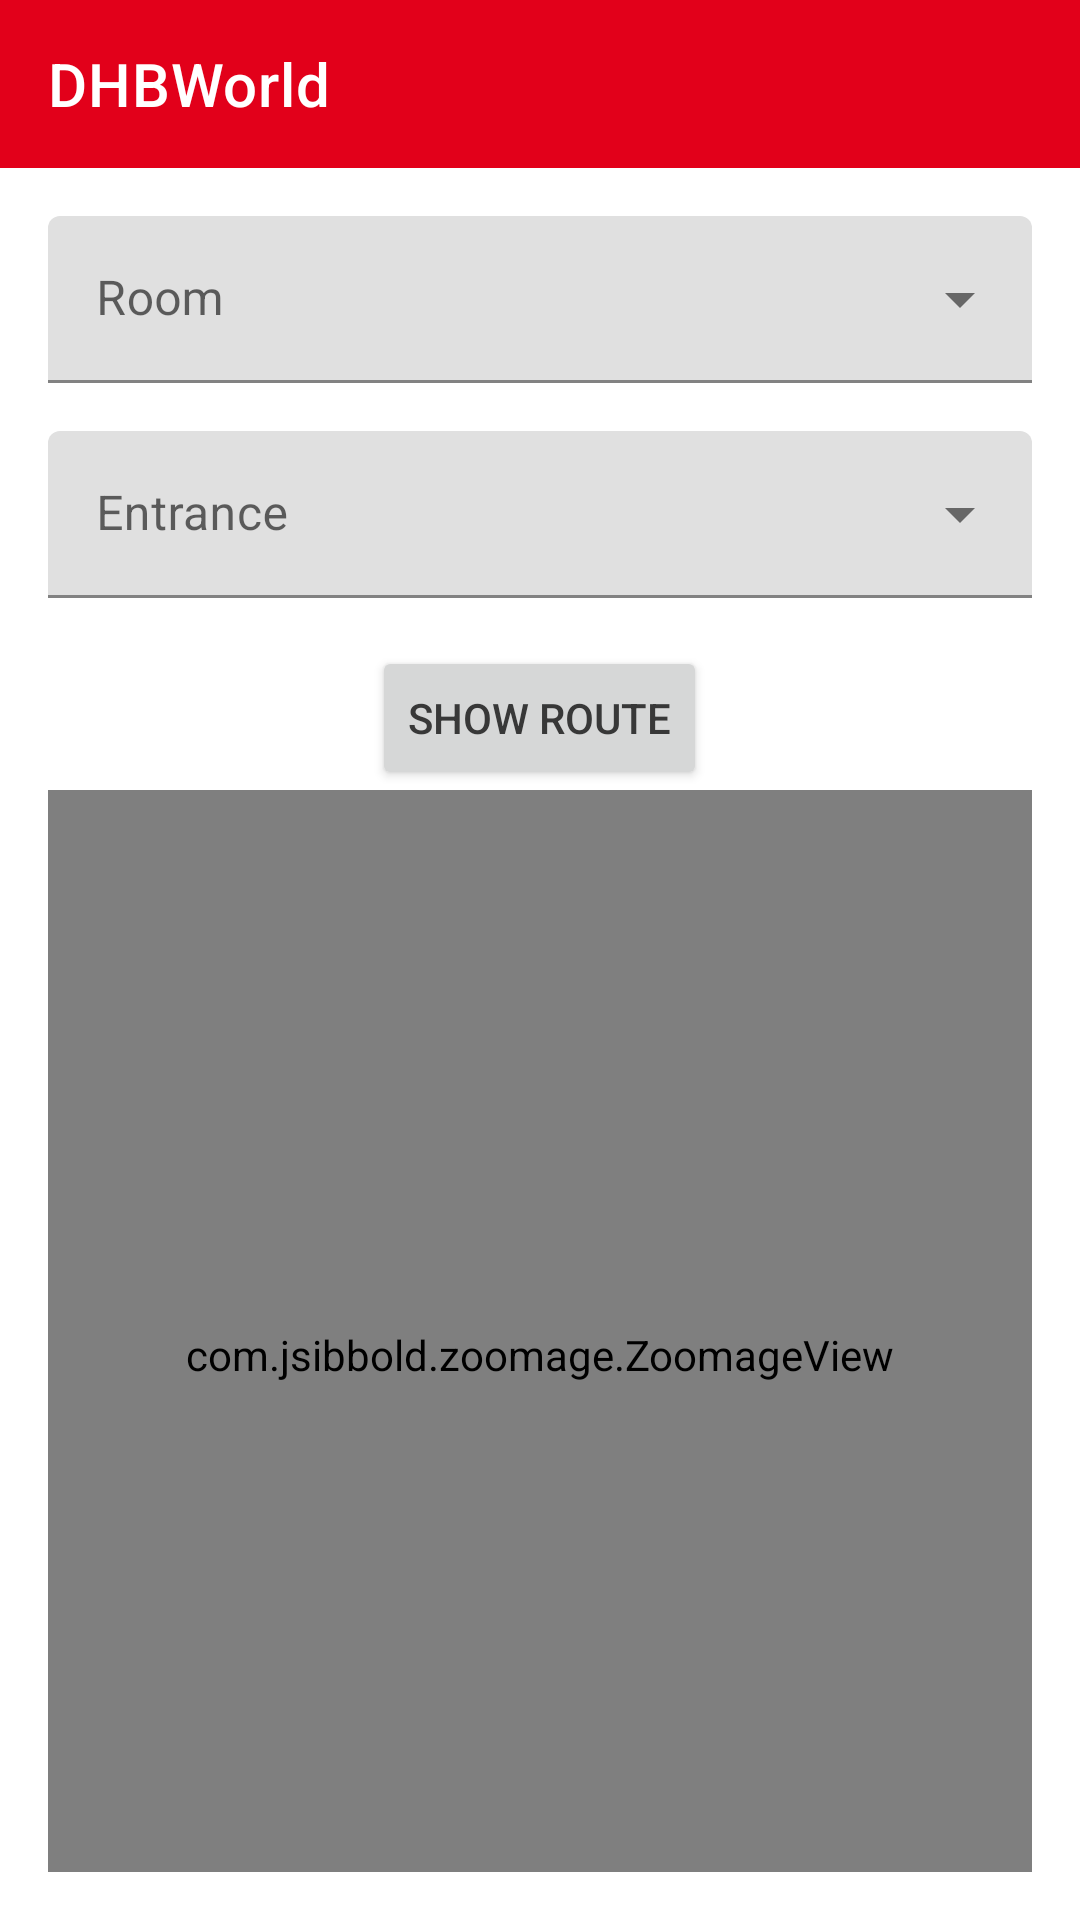

Produce the Android XML layout that renders to this screen, including the resource entries it uses.
<!-- AndroidManifest.xml: application theme Theme.DHBWorld -->
<!-- res/layout/activity_map.xml -->
<?xml version="1.0" encoding="utf-8"?>
<androidx.drawerlayout.widget.DrawerLayout
    xmlns:tools="http://schemas.android.com/tools"
    xmlns:android="http://schemas.android.com/apk/res/android"
    android:layout_width="match_parent"
    android:layout_height="match_parent"
    android:orientation="vertical"
    xmlns:app="http://schemas.android.com/apk/res-auto"
    android:id="@+id/drawerLayout">
    <RelativeLayout
        android:layout_width="match_parent"
        android:layout_height="match_parent"
        android:fitsSystemWindows="true">
        <com.google.android.material.appbar.AppBarLayout
            android:id="@+id/topAppBarLayout"
            android:layout_width="match_parent"
            android:layout_height="wrap_content"
            style="@style/Widget.MaterialComponents.AppBarLayout.Primary"
            android:fitsSystemWindows="true">
            <com.google.android.material.appbar.MaterialToolbar
                android:id="@+id/topAppBar"
                android:layout_width="match_parent"
                android:layout_height="?attr/actionBarSize"
                app:title="@string/page_title"
                app:menu="@menu/top_app_bar"
                app:navigationIcon="@drawable/navitem"

                style="@style/Widget.MaterialComponents.Toolbar.Primary"
                android:background="@android:color/transparent"
                android:elevation="0dp"
                />
        </com.google.android.material.appbar.AppBarLayout>
        

        <LinearLayout
            android:layout_width="match_parent"
            android:layout_height="match_parent"
            android:layout_below="@id/topAppBarLayout"
            android:orientation="vertical"
            android:padding="16dp">

            <com.google.android.material.textfield.TextInputLayout
                android:id="@+id/mapRoomDropdownLayout"
                style="@style/Widget.MaterialComponents.TextInputLayout.FilledBox.ExposedDropdownMenu"
                android:layout_width="match_parent"
                android:layout_height="wrap_content"
                android:enabled="true"
                android:hint="@string/room"
                app:layout_constraintEnd_toEndOf="parent"
                app:layout_constraintStart_toStartOf="parent"
                app:layout_constraintTop_toTopOf="parent">

                <AutoCompleteTextView
                    android:id="@+id/mapRoomDropdown"
                    style="@style/Card_Bg"
                    android:layout_width="match_parent"
                    android:layout_height="wrap_content"
                    android:inputType="textAutoComplete" />

            </com.google.android.material.textfield.TextInputLayout>

            <com.google.android.material.textfield.TextInputLayout
                android:id="@+id/mapEntryDropdownLayout"
                style="@style/Widget.MaterialComponents.TextInputLayout.FilledBox.ExposedDropdownMenu"
                android:layout_width="match_parent"
                android:layout_height="wrap_content"
                android:layout_marginTop="16dp"
                android:enabled="true"
                android:hint="@string/entry">

                <AutoCompleteTextView
                    android:id="@+id/mapEntryDropdown"
                    style="@style/Card_Bg"
                    android:layout_width="match_parent"
                    android:layout_height="wrap_content"
                    android:inputType="none" />

            </com.google.android.material.textfield.TextInputLayout>

            <Button
                android:id="@+id/showMapButton"
                android:layout_width="wrap_content"
                android:layout_height="wrap_content"
                android:layout_gravity="center"
                android:layout_marginTop="16dp"
                android:text="@string/show_route" />

            <com.jsibbold.zoomage.ZoomageView
                android:id="@+id/mapImageView"
                android:layout_width="match_parent"
                android:layout_height="match_parent"
                android:adjustViewBounds="true"
                android:paddingTop="16dp"
                app:zoomage_animateOnReset="true"
                app:zoomage_autoCenter="true"
                app:zoomage_autoResetMode="NEVER"
                app:zoomage_maxScale="8"
                app:zoomage_minScale="1"
                app:zoomage_restrictBounds="true"
                app:zoomage_translatable="true"
                app:zoomage_zoomable="true" />

        </LinearLayout>


    </RelativeLayout>

    <com.google.android.material.navigation.NavigationView
        android:id="@+id/navigationView"
        android:layout_width="wrap_content"
        android:layout_height="match_parent"
        android:layout_gravity="start"
        app:menu="@menu/navigation_drawer"
        app:headerLayout="@layout/header_nav"
        />
</androidx.drawerlayout.widget.DrawerLayout>
<!-- res/layout/header_nav.xml (included above) -->
<?xml version="1.0" encoding="utf-8"?>
<LinearLayout xmlns:android="http://schemas.android.com/apk/res/android"
    android:layout_width="match_parent"
    android:orientation="vertical"
    android:layout_height="match_parent"
    android:paddingTop="20dp"
    >


    <TextView
        android:layout_width="wrap_content"
        android:layout_height="wrap_content"
        android:layout_marginTop="24dp"
        android:layout_marginStart="24dp"
        android:layout_marginEnd="24dp"
        android:textAppearance="?attr/textAppearanceHeadline6"
        android:text="@string/header_title" />

    <TextView
        android:layout_width="wrap_content"
        android:layout_height="wrap_content"
        android:layout_marginBottom="24dp"
        android:layout_marginStart="24dp"
        android:layout_marginEnd="24dp"
        android:textAppearance="?attr/textAppearanceBody2"
        android:textColor="@color/material_on_surface_emphasis_medium"
        android:text="@string/header_text" />




</LinearLayout>
<!-- resources referenced by this layout -->
<resources>
  <string name="entry">Entrance</string>
  <string name="header_text">The All-in-One DHBW app.</string>
  <string name="header_title">DHBWorld</string>
  <string name="page_title">DHBWorld</string>
  <string name="room">Room</string>
  <string name="show_route">Show route</string>
  <style name="Card_Bg">
          <item name="cardBackgroundColor">#10000000</item>
          <item name="cardElevation">0dp</item>
      </style>
  <style name="Theme.DHBWorld" parent="Theme.MaterialComponents.DayNight.NoActionBar">
          
          <item name="colorPrimary">@color/red</item>
  
          <item name="colorPrimaryVariant">@color/red_dark</item>
          <item name="colorOnPrimary">@color/white</item>
          
          <item name="colorSecondary">@color/grey_dark</item>
          <item name="colorSecondaryVariant">@color/grey_light</item>
          <item name="colorOnSecondary">@color/white</item>
          
          <item name="android:statusBarColor" tools:targetApi="l">?attr/colorPrimaryVariant</item>
          
          <item name="materialAlertDialogTheme">@style/ThemeOverlay.App.MaterialAlertDialog</item>
  
          <item name="android:forceDarkAllowed" tools:targetApi="q">false</item>
  
  
  
  
  
  
          <item name="android:textColor">@color/dark_bg_more_elevated</item>
          <item name="colorControlNormal">@color/dark_bg_more_elevated</item>
  
          <item name="dashboardCardBackground">@color/white</item>
          <item name="dashboardCardBackgroundElevated">@color/grey_light</item>
          <item name="dashboardCardBackgroundMoreElevated">@color/even_lighter_gray</item>
  
          <item name="pastWeekendBackgroundColorCustom">@color/ltgrey</item>
  
          <item name="cantineCardBackground">@color/white</item>
          <item name="cantineCardBackgroundElevated">@color/white</item>
          <item name="cantineBackground">@color/grey_light</item>
      </style>
  <color name="red">#E2001A</color>
  <color name="red_dark">#A2001A</color>
  <color name="white">#FFFFFFFF</color>
  <color name="grey_dark">#4A5360</color>
  <color name="grey_light">#9CA0A4</color>
  <style name="ThemeOverlay.App.MaterialAlertDialog" parent="ThemeOverlay.MaterialComponents.MaterialAlertDialog">
          <item name="colorPrimary">@color/red_dark</item>
          <item name="colorSecondary">@color/grey_dark</item>
          <item name="colorSurface">@color/white</item>
          <item name="colorOnSurface">@color/black</item>
          <item name="buttonBarPositiveButtonStyle">@style/Widget.App.possitiveButton</item>
  
      </style>
  <color name="dark_bg_more_elevated">#383838</color>
  <color name="even_lighter_gray">#0D000000</color>
  <color name="ltgrey">#d3d3d3</color>
  <color name="black">#FF000000</color>
  <style name="Widget.App.possitiveButton" parent="Widget.MaterialComponents.Button.UnelevatedButton">
  
  
      </style>
</resources>
